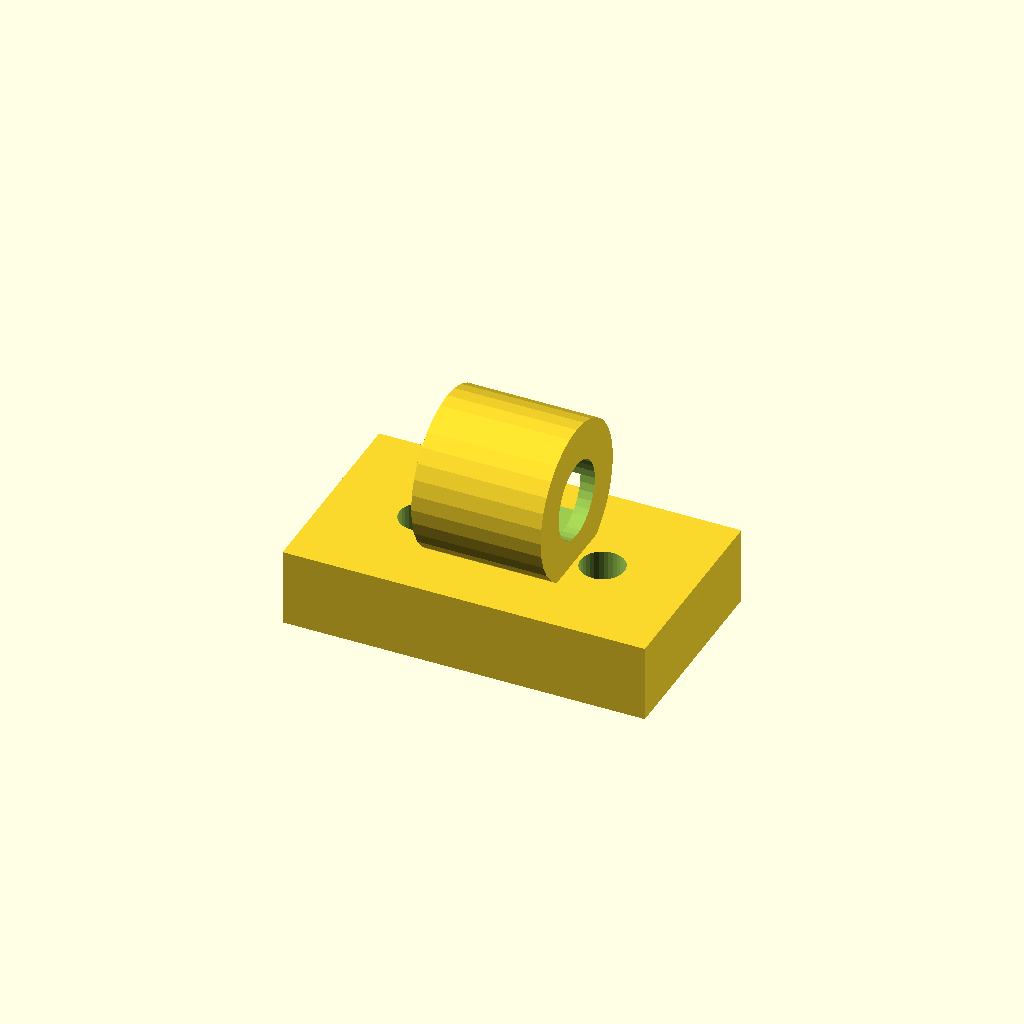
Cell 1: the model at its default parameters.
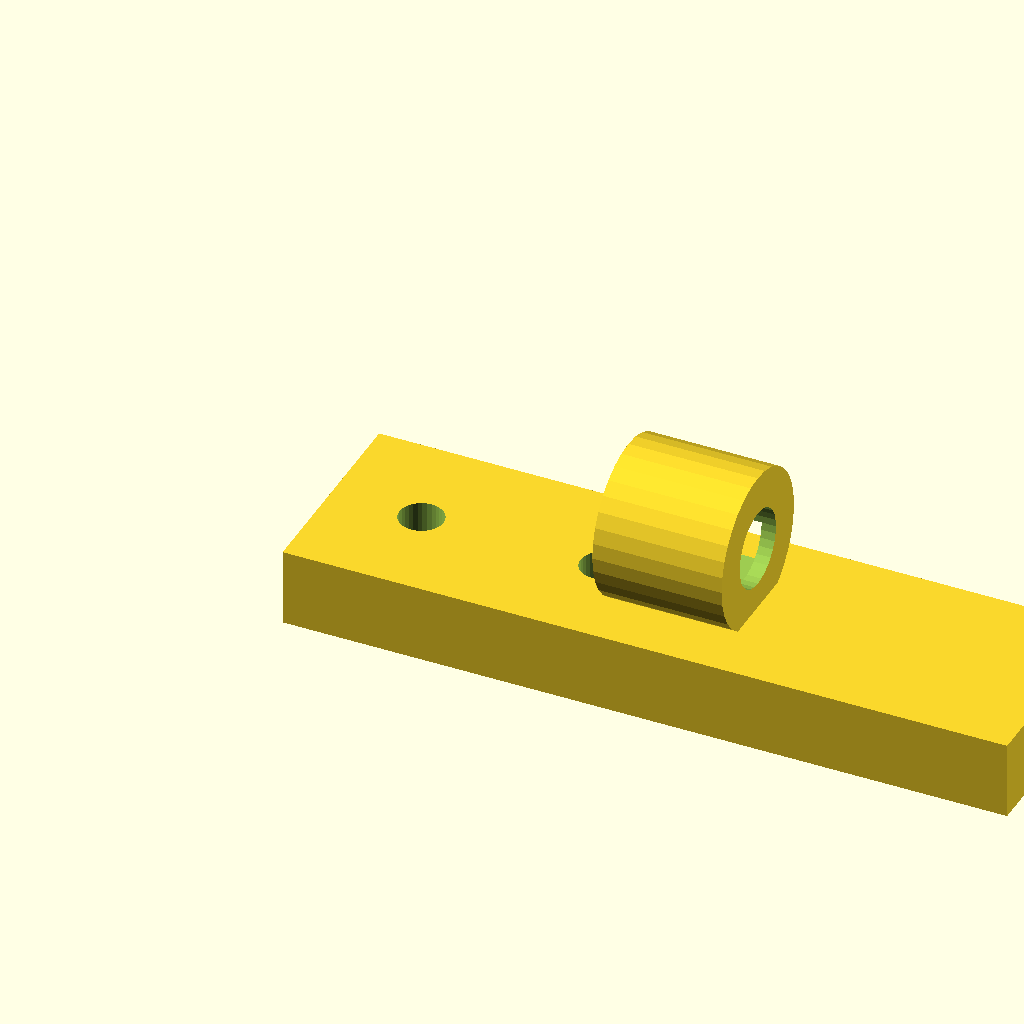
Cell 2 — plate_x set to 56, the other parameters unchanged.
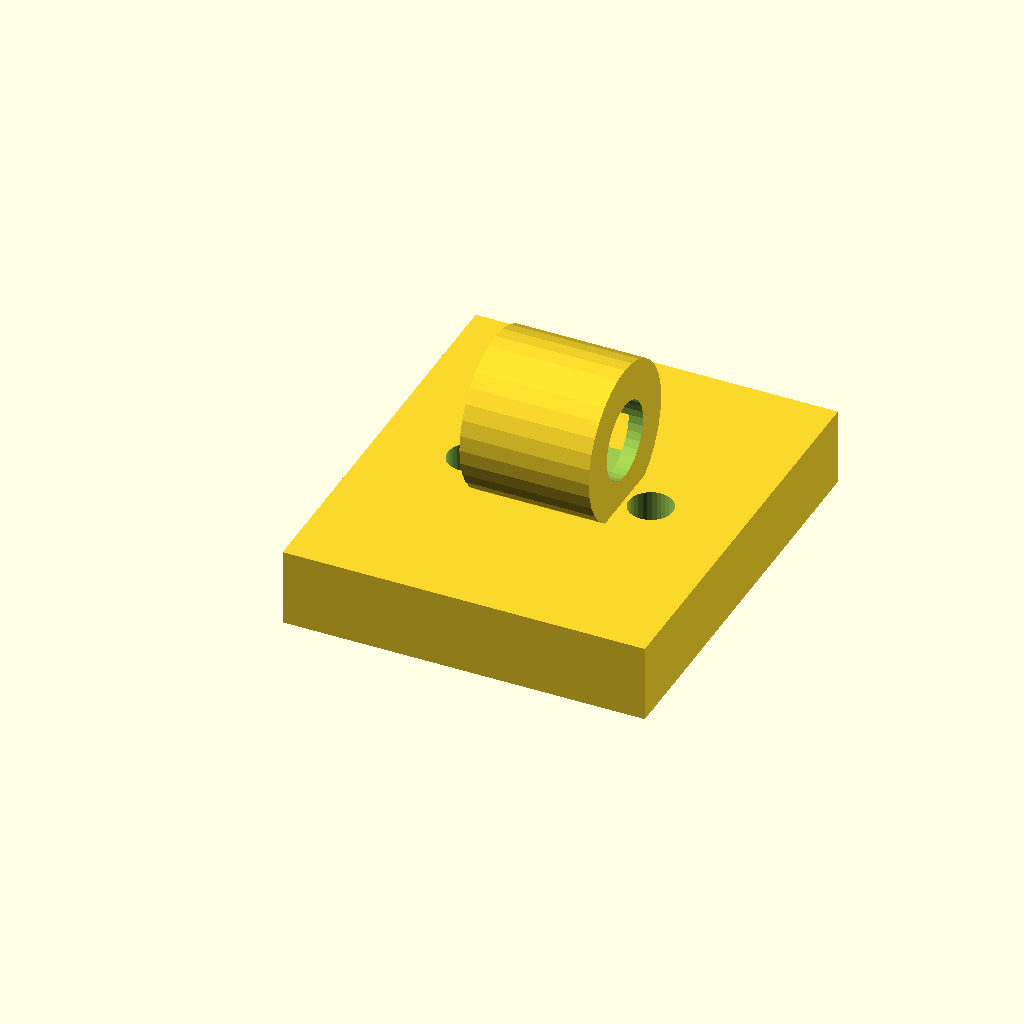
Cell 3: plate_y = 32 (everything else at default).
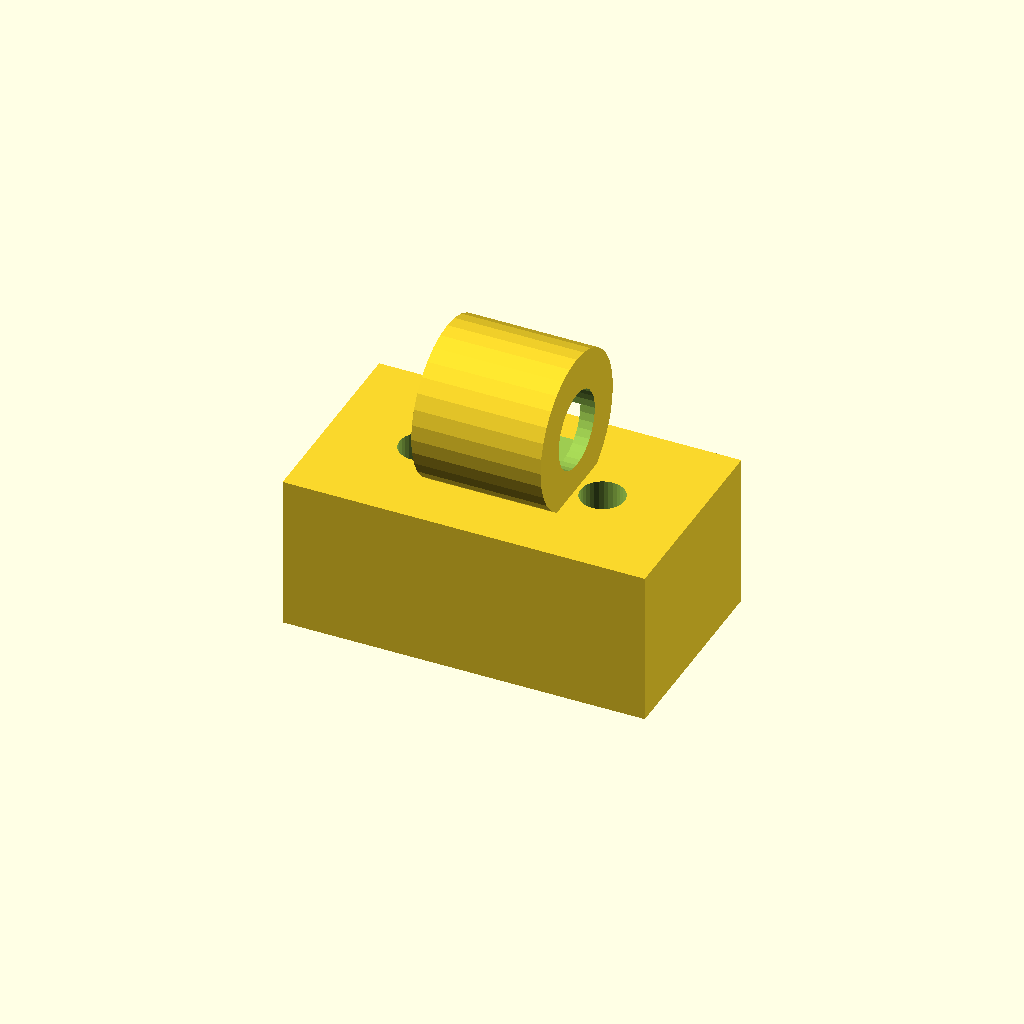
Cell 4: plate_t = 12 (everything else at default).
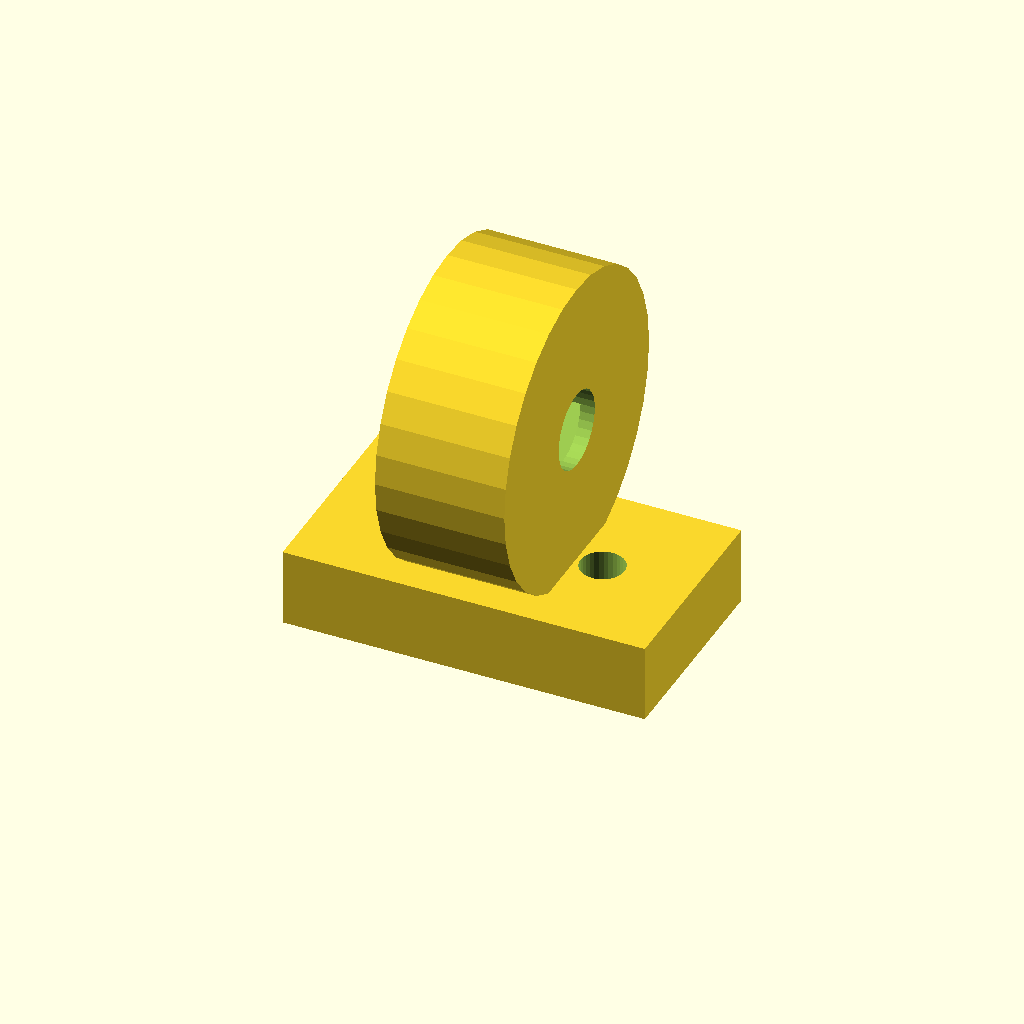
Cell 5 — wire_seat_d set to 24, the other parameters unchanged.
All cells are drawn from one camera (rotation 55°, 0°, 25°, orthographic, colour scheme Cornfield), so only the parameter changes between them.
Source of the model, optional_data/gen2/clips/part_0070.scad:
$fn = 32;

// ----------------------------------------------------------------------
// Cable clip: cable 6 mm, clamp 12 mm, base 28 mm
// ----------------------------------------------------------------------

// --- parameters (mm) ---
plate_x = 28;             // base length, X
plate_y = 16;             // base width, Y
plate_t = 6;              // base thickness
wire_seat_d = 12;         // clamp outside diameter
clip_t = 3;               // clamp wall
cable_d = 6;              // cable opening
ring_w = 10;              // clamp width along the cable
screw_d = 3.4;            // screw clearance
throat = 4.2;             // snap throat width
sink = 1;                 // overlap of the clamp into the base

module base() {
  cube([plate_x, plate_y, plate_t]);
}

module clamp() {
  translate([plate_x / 2, plate_y / 2, plate_t + wire_seat_d / 2 - sink]) rotate([0, 90, 0])
    cylinder(h = ring_w, d = wire_seat_d, center = true);
}

difference() {
  union() {
    base();
    clamp();
  }
  translate([plate_x / 2, plate_y / 2, plate_t + wire_seat_d / 2 - sink]) rotate([0, 90, 0]) translate([0, 0, -ring_w / 2 - 1]) cylinder(h = ring_w + 2, d = cable_d);
  /* snap throat: the opening is narrower than the cable */
  translate([plate_x / 2 - throat / 2, plate_y / 2, plate_t + wire_seat_d / 2 - sink]) rotate([0, 90, 0]) translate([0, 0, -ring_w / 2 - 1]) cube([throat, wire_seat_d + 2, ring_w + 2]);
  translate([7, plate_y / 2, -1]) cylinder(h = plate_t + 2, d = screw_d);
  translate([21, plate_y / 2, -1]) cylinder(h = plate_t + 2, d = screw_d);
}
Parameter table extracted from the source (name, type, default, range or options):
plate_x: number, default 28
plate_y: number, default 16
plate_t: number, default 6
wire_seat_d: number, default 12
clip_t: number, default 3
cable_d: number, default 6
ring_w: number, default 10
screw_d: number, default 3.4
throat: number, default 4.2
sink: number, default 1
